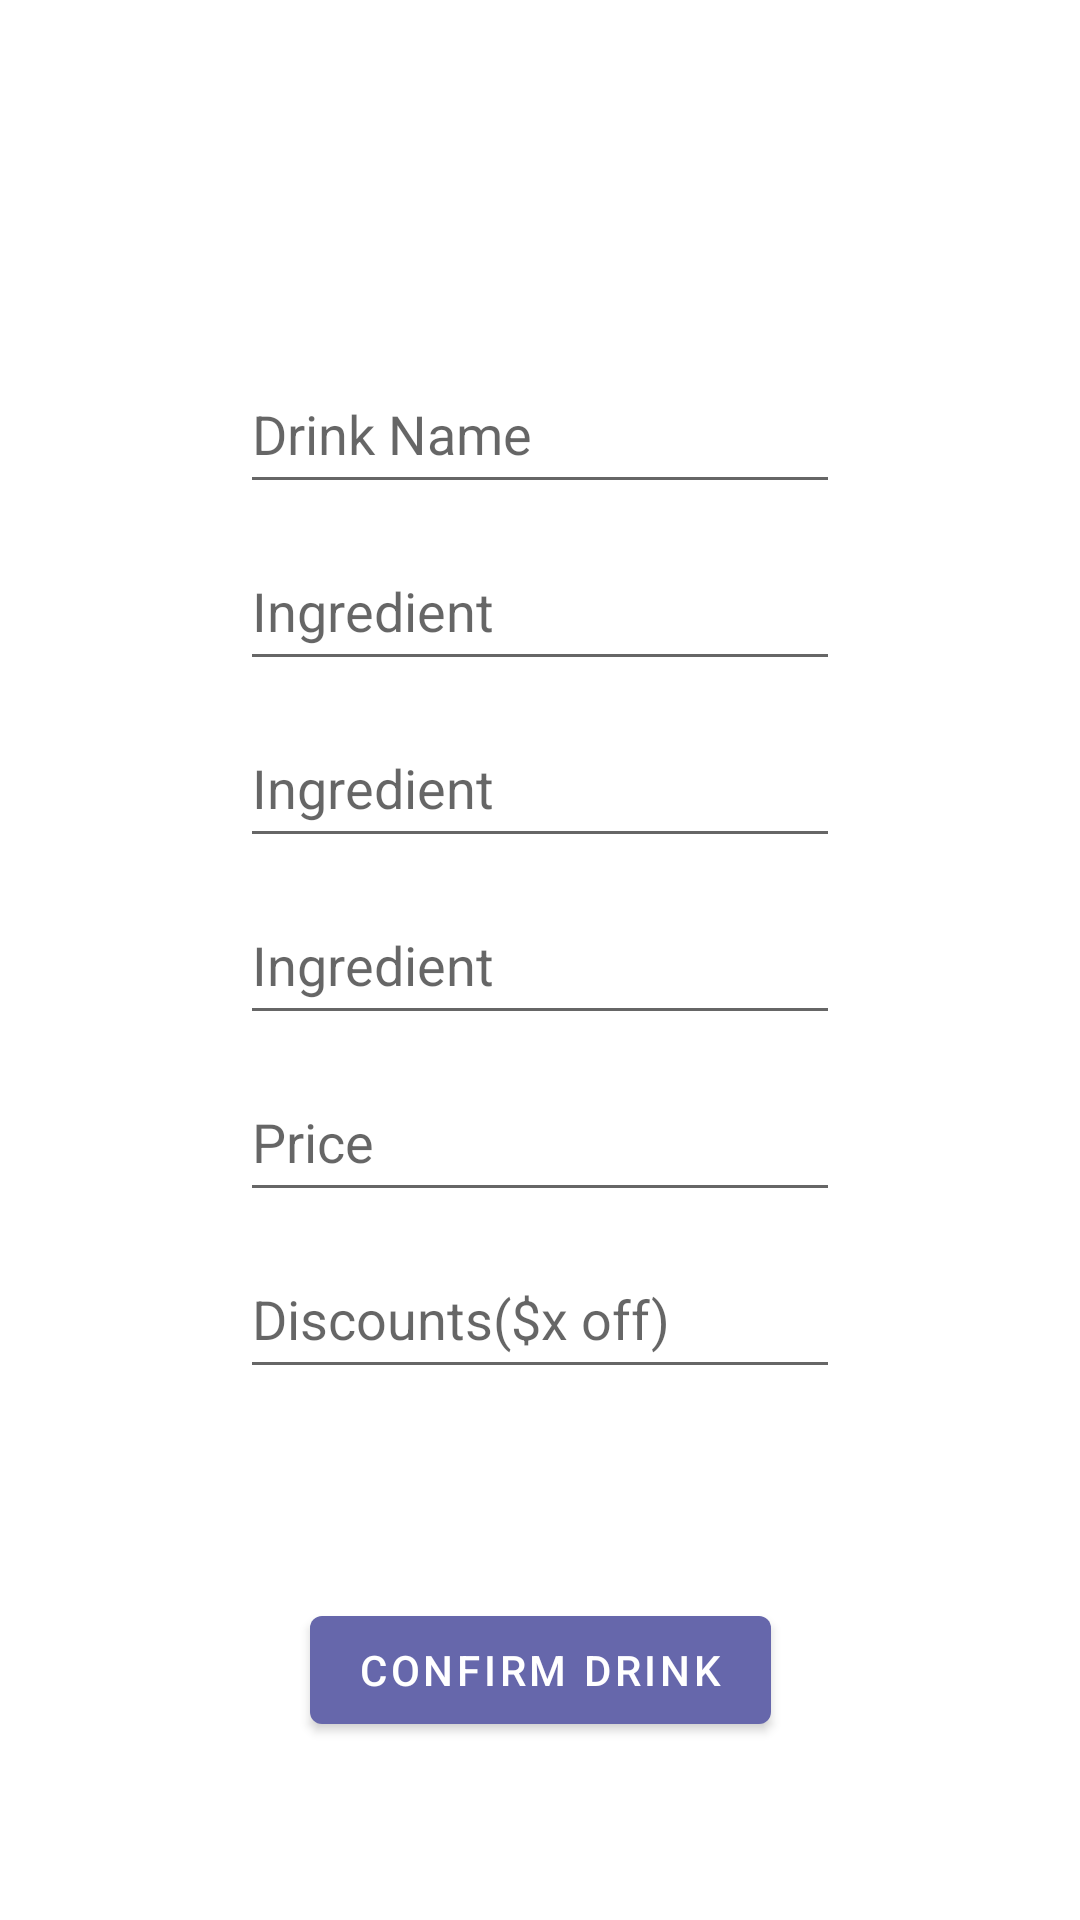

Here is an Android app screen rendered from its layout file. Give the layout XML and the strings, colors and styles it references.
<!-- AndroidManifest.xml: application theme Theme.USCDoorDrink_FrontEnd.NoActionBar -->
<!-- res/layout/fragment_add_store_drink.xml -->
<?xml version="1.0" encoding="utf-8"?>
<androidx.constraintlayout.widget.ConstraintLayout xmlns:android="http://schemas.android.com/apk/res/android"
    xmlns:app="http://schemas.android.com/apk/res-auto"
    xmlns:tools="http://schemas.android.com/tools"
    android:layout_width="match_parent"
    android:layout_height="match_parent"
    tools:context=".fragments.AddStoreDrink">


    <EditText
        android:id="@+id/editTextAddDrinkName"
        android:layout_width="200dp"
        android:layout_height="50dp"
        android:ems="10"
        android:inputType="textPersonName"
        android:hint="@string/add_drink_name"
        app:layout_constraintBottom_toBottomOf="parent"
        app:layout_constraintEnd_toEndOf="parent"
        app:layout_constraintStart_toStartOf="parent"
        app:layout_constraintTop_toTopOf="parent"
        app:layout_constraintVertical_bias="0.20" />

    <EditText
        android:id="@+id/editTextAddDrinkIngredientOne"
        android:layout_width="200dp"
        android:layout_height="50dp"
        android:ems="10"
        android:inputType="textPersonName"
        android:hint="@string/add_drink_ingredient"
        app:layout_constraintBottom_toBottomOf="parent"
        app:layout_constraintEnd_toEndOf="parent"
        app:layout_constraintStart_toStartOf="parent"
        app:layout_constraintTop_toTopOf="parent"
        app:layout_constraintVertical_bias="0.30" />

    <EditText
        android:id="@+id/editTextAddDrinkIngredientTwo"
        android:layout_width="200dp"
        android:layout_height="50dp"
        android:ems="10"
        android:inputType="textPersonName"
        android:hint="@string/add_drink_ingredient"
        app:layout_constraintBottom_toBottomOf="parent"
        app:layout_constraintEnd_toEndOf="parent"
        app:layout_constraintStart_toStartOf="parent"
        app:layout_constraintTop_toTopOf="parent"
        app:layout_constraintVertical_bias="0.40" />

    <EditText
        android:id="@+id/editTextAddDrinkIngredientThree"
        android:layout_width="200dp"
        android:layout_height="50dp"
        android:ems="10"
        android:inputType="textPersonName"
        android:hint="@string/add_drink_ingredient"
        app:layout_constraintBottom_toBottomOf="parent"
        app:layout_constraintEnd_toEndOf="parent"
        app:layout_constraintStart_toStartOf="parent"
        app:layout_constraintTop_toTopOf="parent"
        app:layout_constraintVertical_bias="0.50" />

    <EditText
        android:id="@+id/editTextAddDrinkPrice"
        android:layout_width="200dp"
        android:layout_height="50dp"
        android:ems="10"
        android:inputType="numberDecimal"
        android:hint="@string/add_drink_price"
        app:layout_constraintBottom_toBottomOf="parent"
        app:layout_constraintEnd_toEndOf="parent"
        app:layout_constraintStart_toStartOf="parent"
        app:layout_constraintTop_toTopOf="parent"
        app:layout_constraintVertical_bias="0.60" />

    <EditText
        android:id="@+id/editTextAddDrinkDiscount"
        android:layout_width="200dp"
        android:layout_height="50dp"
        android:ems="10"
        android:inputType="numberDecimal"
        android:hint="@string/add_drink_discounted_price"
        app:layout_constraintBottom_toBottomOf="parent"
        app:layout_constraintEnd_toEndOf="parent"
        app:layout_constraintStart_toStartOf="parent"
        app:layout_constraintTop_toTopOf="parent"
        app:layout_constraintVertical_bias="0.70"/>

    <Button
        android:id="@+id/button_confirm_drink"
        android:layout_width="wrap_content"
        android:layout_height="wrap_content"
        android:text="@string/confirm_drink"
        app:layout_constraintBottom_toBottomOf="parent"
        app:layout_constraintEnd_toEndOf="parent"
        app:layout_constraintStart_toStartOf="parent"
        app:layout_constraintTop_toTopOf="parent"
        app:layout_constraintVertical_bias="0.90"/>




</androidx.constraintlayout.widget.ConstraintLayout>
<!-- resources referenced by this layout -->
<resources>
  <string name="add_drink_discounted_price">Discounts($x off)</string>
  <string name="add_drink_ingredient">Ingredient</string>
  <string name="add_drink_name">Drink Name</string>
  <string name="add_drink_price">Price</string>
  <string name="confirm_drink">Confirm Drink</string>
  <style name="Theme.USCDoorDrink_FrontEnd.NoActionBar">
          <item name="windowActionBar">false</item>
          <item name="windowNoTitle">true</item>
      </style>
</resources>
